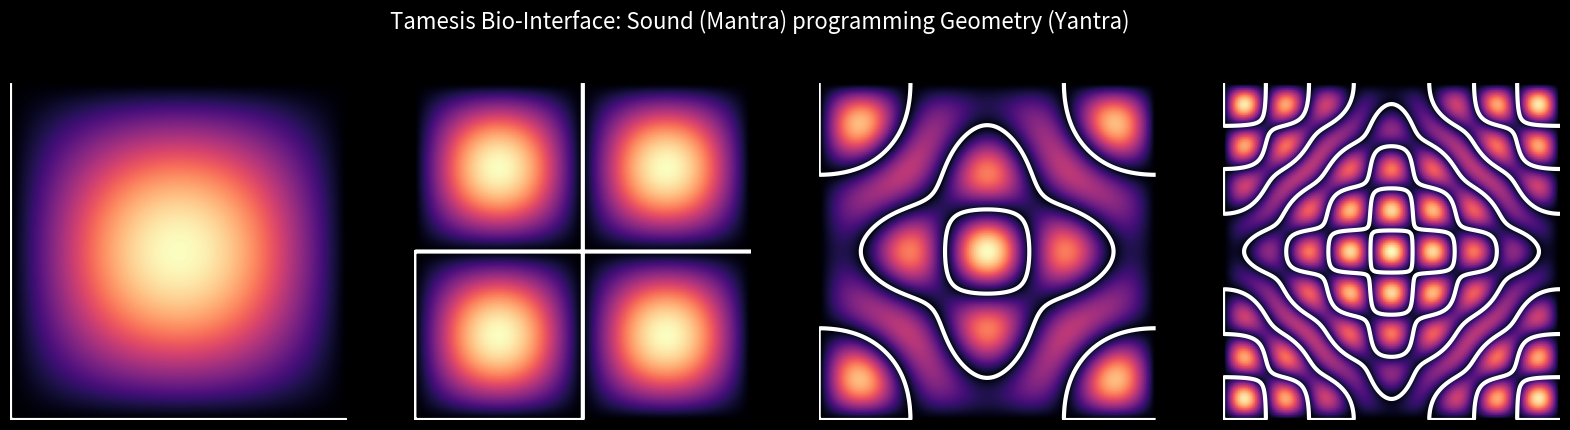

The matplotlib source for this figure:

import numpy as np
import matplotlib.pyplot as plt

def simulate_chladni_patterns():
    """
    Simula Padrões de Chladni (Cymatics) como prova de conceito da Interface Mantra-Yantra.
    
    Tamesis Theory Interpretation:
    - Input: Mantra (Frequência/Vibração)
    - Medium: Mercúrio ou Cristal (Placa Vibratória)
    - Output: Yantra (Geometria Sagrada / Circuito)
    
    Demonstra que o SOM pode programar a MATÉRIA.
    """
    
    print("--- INICIANDO SIMULAÇÃO DE RESSONÂNCIA BIO-ACÚSTICA (MANTRA -> YANTRA) ---")
    
    # Grid resolution
    N = 200
    x = np.linspace(0, 1, N)
    y = np.linspace(0, 1, N)
    X, Y = np.meshgrid(x, y)
    
    # Chladni Plate Equation for a constrained square plate
    # A * cos(n*pi*x)*cos(m*pi*y) - B * cos(m*pi*x)*cos(n*pi*y) = 0
    # Onde (n,m) são os modos de vibração (Frequências do Mantra)
    
    def chladni_function(n, m, A=1, B=1):
        return A * np.sin(n * np.pi * X) * np.sin(m * np.pi * Y) + \
               B * np.sin(m * np.pi * X) * np.sin(n * np.pi * Y)

    # Mantras (Frequencies n, m)
    mantras = [
        {"name": "OM (Primordial Sound)", "modes": (1, 1), "desc": "Unity / Base State"},
        {"name": "YAM (Heart / Air)", "modes": (2, 2), "desc": "Quadrants / Stability"},
        {"name": "RAM (Fire / Action)", "modes": (3, 5), "desc": "Complex Geometry / Activation"},
        {"name": "VIMANA LAUNCH CODE", "modes": (7, 9), "desc": "High Frequency / Grid Override"}
    ]
    
    fig, axes = plt.subplots(1, 4, figsize=(20, 5))
    
    for i, mantra in enumerate(mantras):
        n, m = mantra["modes"]
        Z = chladni_function(n, m)
        
        # O padrão é formado onde a vibração é ZERO (Nodal Lines)
        # É onde a "areia" (ou mercúrio) se acumula.
        
        axes[i].contour(X, Y, Z, levels=[0], colors='white', linewidths=3)
        axes[i].imshow(np.abs(Z), cmap='magma', extent=[0, 1, 0, 1], vmin=0, vmax=2)
        
        axes[i].set_title(f"{mantra['name']}\nModes (n={n}, m={m})")
        axes[i].axis('off')
        
        print(f"  > Executing Mantra '{mantra['name']}'...")
        print(f"    - Frequency Modes: n={n}, m={m}")
        print(f"    - Yantra Pattern Generated: {mantra['desc']}")

    plt.suptitle("Tamesis Bio-Interface: Sound (Mantra) programming Geometry (Yantra)", fontsize=16, color='white', backgroundcolor='black')
    fig.patch.set_facecolor('black')
    
    output_path = r"d:\TamesisTheoryCompleteResearchArchive\RECURSOS_PARA_PESQUISA\01_03_OLD_KERNEL\imagens\mantra_cymatics.png"
    plt.savefig(output_path, facecolor='black')
    print(f"Gráfico salvo em: {output_path}")

if __name__ == "__main__":
    simulate_chladni_patterns()
